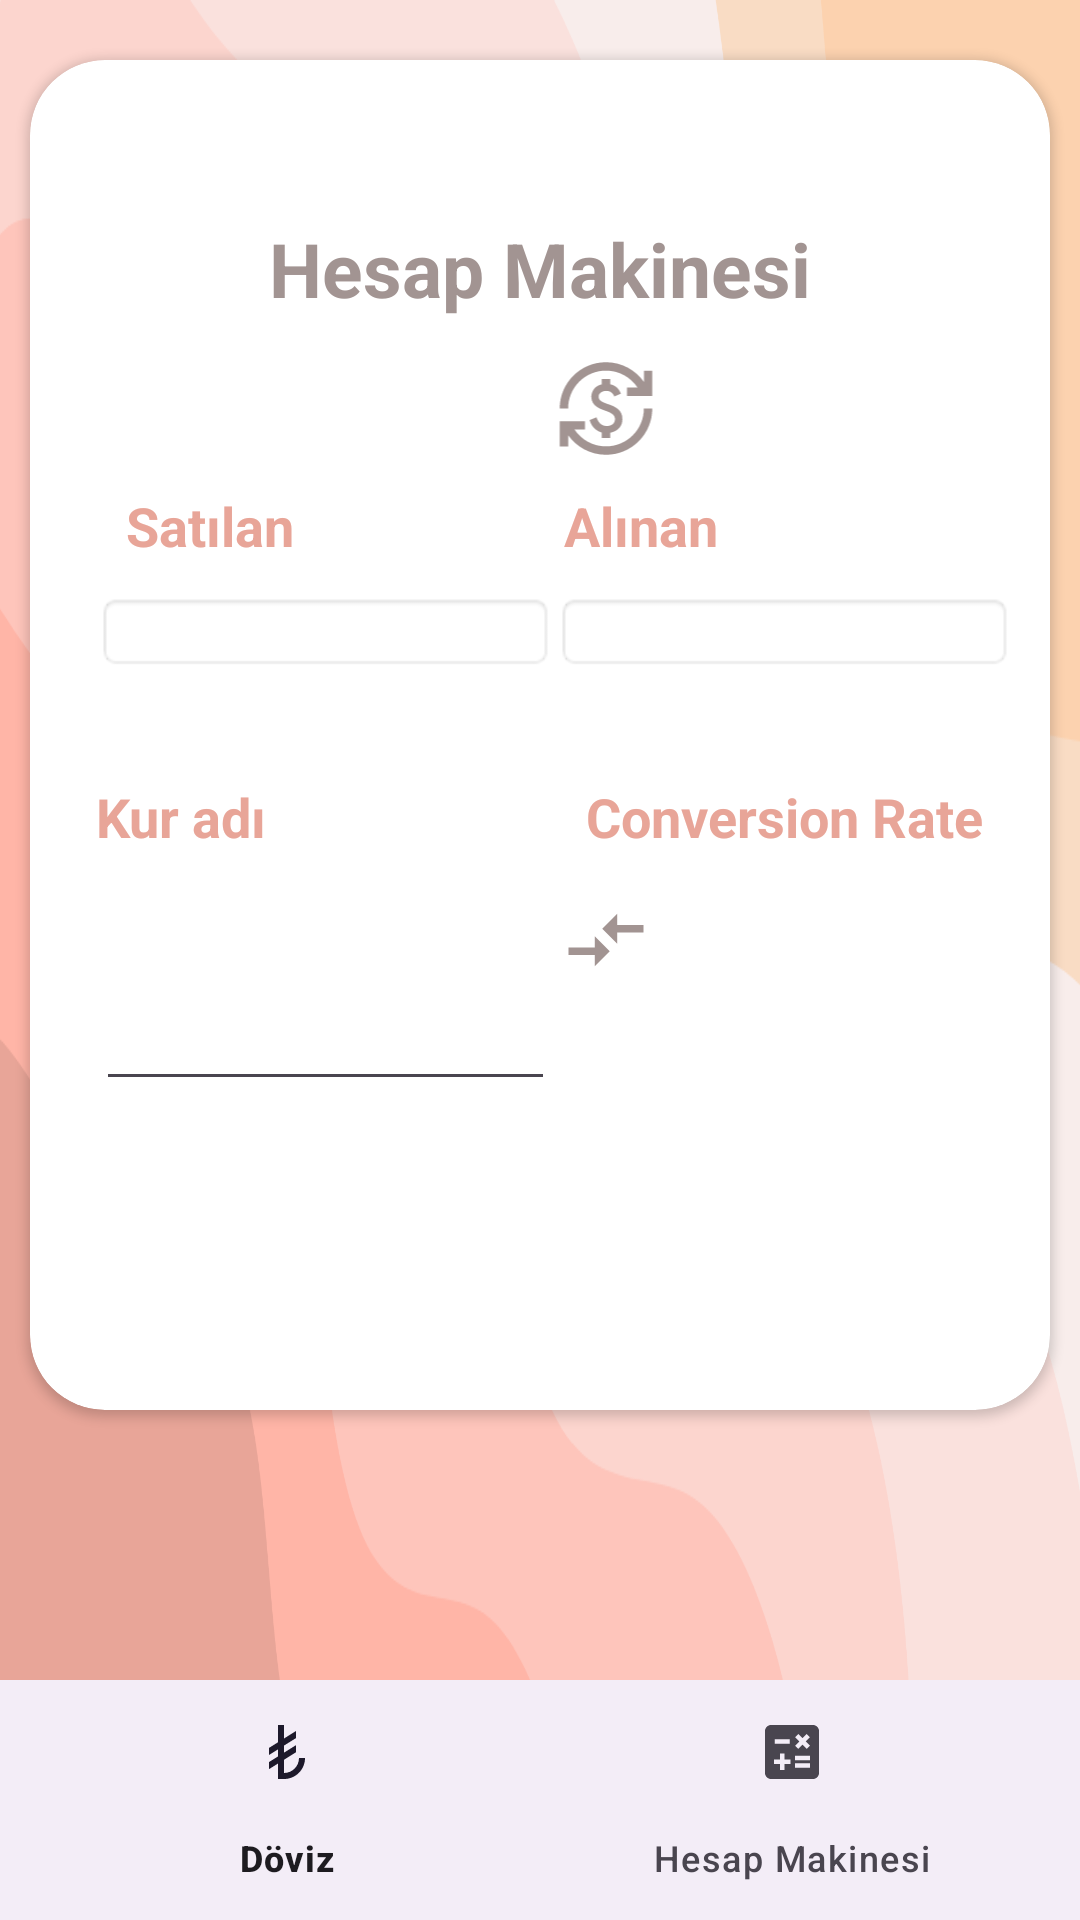

Android layout source for this screen:
<!-- AndroidManifest.xml: application theme Theme.KurlarıAlSon -->
<!-- res/layout/activity_main2.xml -->
<?xml version="1.0" encoding="utf-8"?>
<RelativeLayout xmlns:android="http://schemas.android.com/apk/res/android"
    xmlns:app="http://schemas.android.com/apk/res-auto"
    xmlns:tools="http://schemas.android.com/tools"
    android:id="@+id/ikinciSayfa"
    android:layout_width="match_parent"
    android:layout_height="match_parent"
    android:background="@drawable/background_2"
    android:focusable="true"
    android:focusableInTouchMode="true"
    android:orientation="vertical"
    tools:context=".MainActivity">

    <androidx.cardview.widget.CardView
        android:id="@+id/card_view"
        android:layout_width="match_parent"
        android:layout_height="450dp"
        android:layout_marginStart="10dp"
        android:layout_marginTop="20dp"
        android:layout_marginEnd="10dp"
        android:clickable="true"
        android:focusable="true"
        app:cardCornerRadius="25dp">

        <LinearLayout
            android:id="@+id/master_linear_layout"
            android:layout_width="match_parent"
            android:layout_height="416dp"
            android:layout_marginTop="20dp"
            android:orientation="vertical"
            android:padding="12dp"
            android:paddingBottom="20dp">

            <LinearLayout
                android:id="@+id/dropdown_menu_layout"
                android:layout_width="match_parent"
                android:layout_height="180dp"
                android:layout_marginTop="8dp"
                android:orientation="vertical"
                android:paddingTop="0dp"
                android:paddingBottom="16dp">

                <TextView
                    android:id="@+id/title"
                    android:layout_width="match_parent"
                    android:layout_height="56dp"
                    android:layout_weight="1.0"
                    android:gravity="center"
                    android:paddingTop="0dp"
                    android:text="Hesap Makinesi"
                    android:textColor="#A29492"
                    android:textSize="25sp"
                    android:textStyle="bold" />

                <ImageView
                    android:id="@+id/imageView1"
                    android:layout_width="40dp"
                    android:layout_height="30dp"
                    android:layout_weight="1"
                    app:srcCompat="@drawable/exchange_icon"
                    android:layout_marginStart="160dp"
                    android:gravity="center"/>


                <LinearLayout
                    android:id="@+id/layout_one"
                    android:layout_width="match_parent"
                    android:layout_height="wrap_content"
                    android:gravity="top|bottom|center|fill|center_vertical|fill_vertical"
                    android:orientation="horizontal"
                    android:padding="10dp">

                    <TextView
                        android:id="@+id/convert_from_title"
                        android:layout_width="0dp"
                        android:layout_height="wrap_content"
                        android:layout_marginStart="10dp"
                        android:layout_marginLeft="0dp"
                        android:layout_weight="1.0"
                        android:text="Satılan"
                        android:textColor="#E8A598"
                        android:textSize="18dp"
                        android:textStyle="bold" />



                    <TextView
                        android:id="@+id/convert_to_title"
                        android:layout_width="0dp"
                        android:layout_height="wrap_content"
                        android:layout_weight="1.0"
                        android:text="Alınan"
                        android:textColor="#E8A598"
                        android:textSize="18dp"
                        android:textStyle="bold"
                        android:layout_marginLeft="6dp"/>

                </LinearLayout>

                <LinearLayout
                    android:id="@+id/layout_two"
                    android:layout_width="match_parent"
                    android:layout_height="wrap_content"
                    tools:ignore="MissingPrefix">

                    <Spinner
                        android:id="@+id/convert_from_dropdown_menu"
                        android:layout_width="0dp"
                        android:layout_height="wrap_content"
                        android:layout_marginStart="10dp"
                        android:layout_marginLeft="0dp"
                        android:layout_weight="1.0"
                        android:background="@android:drawable/editbox_background"
                        android:hint="Seçiniz..."
                        android:text=""
                        android:textColor="#514D4D"
                        android:textSize="10sp"
                        android:textStyle="bold" />

                    <Spinner
                        android:id="@+id/convert_to_dropdown_menu"
                        android:layout_width="0dp"
                        android:layout_height="wrap_content"
                        android:layout_weight="1.0"
                        android:background="@android:drawable/editbox_background"
                        android:hint="Seçiniz"
                        android:text=""
                        android:textColor="#000000"
                        android:textSize="10sp" />

                </LinearLayout>

            </LinearLayout>

            <LinearLayout
                android:id="@+id/dropdown_linear_layout"
                android:layout_width="match_parent"
                android:layout_height="wrap_content"
                android:layout_marginTop="8dp"
                android:orientation="vertical"
                android:paddingTop="12dp"
                android:paddingBottom="16dp">

                <LinearLayout
                    android:id="@+id/linear_layout_one"
                    android:layout_width="match_parent"
                    android:layout_height="wrap_content"
                    android:gravity="top|bottom|center|fill|center_vertical|fill_vertical"
                    android:orientation="horizontal">

                    <TextView
                        android:id="@+id/view_amount_to_convert_value"
                        android:layout_width="0dp"
                        android:layout_height="wrap_content"
                        android:layout_marginStart="10dp"
                        android:layout_marginLeft="0dp"
                        android:layout_weight="1.0"
                        android:text="Kur adı"
                        android:textColor="#E8A598"
                        android:textSize="18dp"
                        android:textStyle="bold"/>

                    <TextView
                        android:id="@+id/conversion_rate_result"
                        android:layout_width="0dp"
                        android:layout_height="wrap_content"
                        android:layout_weight="1.0"
                        android:gravity="center"
                        android:text="Conversion Rate"
                        android:textColor="#E8A598"
                        android:textSize="18dp"
                        android:textStyle="bold"/>

                </LinearLayout>

                <LinearLayout
                    android:layout_width="wrap_content"
                    android:layout_height="wrap_content"
                    android:orientation="horizontal">

                <ImageView
                    android:id="@+id/convertImage"
                    android:layout_width="40dp"
                    android:layout_height="30dp"
                    android:layout_weight="1"
                    app:srcCompat="@drawable/compare_arrows"
                    android:layout_marginStart="160dp"
                    android:layout_marginTop="14dp"
                    android:gravity="center"/>


                </LinearLayout>

                <LinearLayout
                    android:id="@+id/linear_layout_two"
                    android:layout_width="match_parent"
                    android:layout_height="wrap_content"
                    android:orientation="horizontal">

                    <EditText
                        android:id="@+id/edit_amount_to_convert_value"
                        android:layout_width="0dp"
                        android:layout_height="wrap_content"
                        android:layout_marginStart="10dp"
                        android:layout_marginLeft="0dp"
                        android:layout_weight="1.0"
                        android:digits="0123456789."
                        android:inputType="numberDecimal"
                        android:maxLines="1"
                        android:singleLine="true"
                        android:text=""
                        android:textColor="#514D4D"
                        android:textSize="16sp"
                        android:textStyle="bold" />

                    <TextView
                        android:id="@+id/conversion_rate"
                        android:layout_width="0dp"
                        android:layout_height="wrap_content"
                        android:layout_weight="1.0"
                        android:gravity="center"
                        android:textColor="#514D4D"
                        android:textSize="18sp"
                        android:textStyle="bold" />

                </LinearLayout>

            </LinearLayout>


        </LinearLayout>



    </androidx.cardview.widget.CardView>

    <com.google.android.material.bottomnavigation.BottomNavigationView
        android:id="@+id/bottomNav"
        android:layout_width="match_parent"
        android:layout_height="wrap_content"
        android:layout_alignParentBottom="true"
        app:layout_constraintBottom_toBottomOf="parent"
        app:menu="@menu/bottom_bar_menu" />

</RelativeLayout>
<!-- resources referenced by this layout -->
<resources>
  <!-- drawable background_2: png bitmap (drawable, 61187 bytes) -->
  <!-- drawable compare_arrows (drawable) -->
  <vector android:autoMirrored="true" android:height="24dp"
      android:tint="#A29492" android:viewportHeight="24"
      android:viewportWidth="24" android:width="24dp" xmlns:android="http://schemas.android.com/apk/res/android">
      <path android:fillColor="@android:color/white" android:pathData="M9.01,14H2v2h7.01v3L13,15l-3.99,-4V14zM14.99,13v-3H22V8h-7.01V5L11,9L14.99,13z"/>
  </vector>
  <!-- drawable exchange_icon (drawable) -->
  <vector android:height="24dp" android:tint="#A29492"
      android:viewportHeight="24" android:viewportWidth="24"
      android:width="24dp" xmlns:android="http://schemas.android.com/apk/res/android">
      <path android:fillColor="@android:color/white" android:pathData="M12.89,11.1c-1.78,-0.59 -2.64,-0.96 -2.64,-1.9c0,-1.02 1.11,-1.39 1.81,-1.39c1.31,0 1.79,0.99 1.9,1.34l1.58,-0.67C15.39,8.03 14.72,6.56 13,6.24V5h-2v1.26C8.52,6.82 8.51,9.12 8.51,9.22c0,2.27 2.25,2.91 3.35,3.31c1.58,0.56 2.28,1.07 2.28,2.03c0,1.13 -1.05,1.61 -1.98,1.61c-1.82,0 -2.34,-1.87 -2.4,-2.09L8.1,14.75c0.63,2.19 2.28,2.78 2.9,2.96V19h2v-1.24c0.4,-0.09 2.9,-0.59 2.9,-3.22C15.9,13.15 15.29,11.93 12.89,11.1zM3,21H1v-6h6v2l-2.48,0c1.61,2.41 4.36,4 7.48,4c4.97,0 9,-4.03 9,-9h2c0,6.08 -4.92,11 -11,11c-3.72,0 -7.01,-1.85 -9,-4.67L3,21zM1,12C1,5.92 5.92,1 12,1c3.72,0 7.01,1.85 9,4.67L21,3h2v6h-6V7l2.48,0C17.87,4.59 15.12,3 12,3c-4.97,0 -9,4.03 -9,9H1z"/>
  </vector>
  <style name="Theme.KurlarıAlSon" parent="Base.Theme.KurlarıAlSon" />
  <style name="Base.Theme.KurlarıAlSon" parent="Theme.Material3.DayNight.NoActionBar">
          
          
      </style>
</resources>
